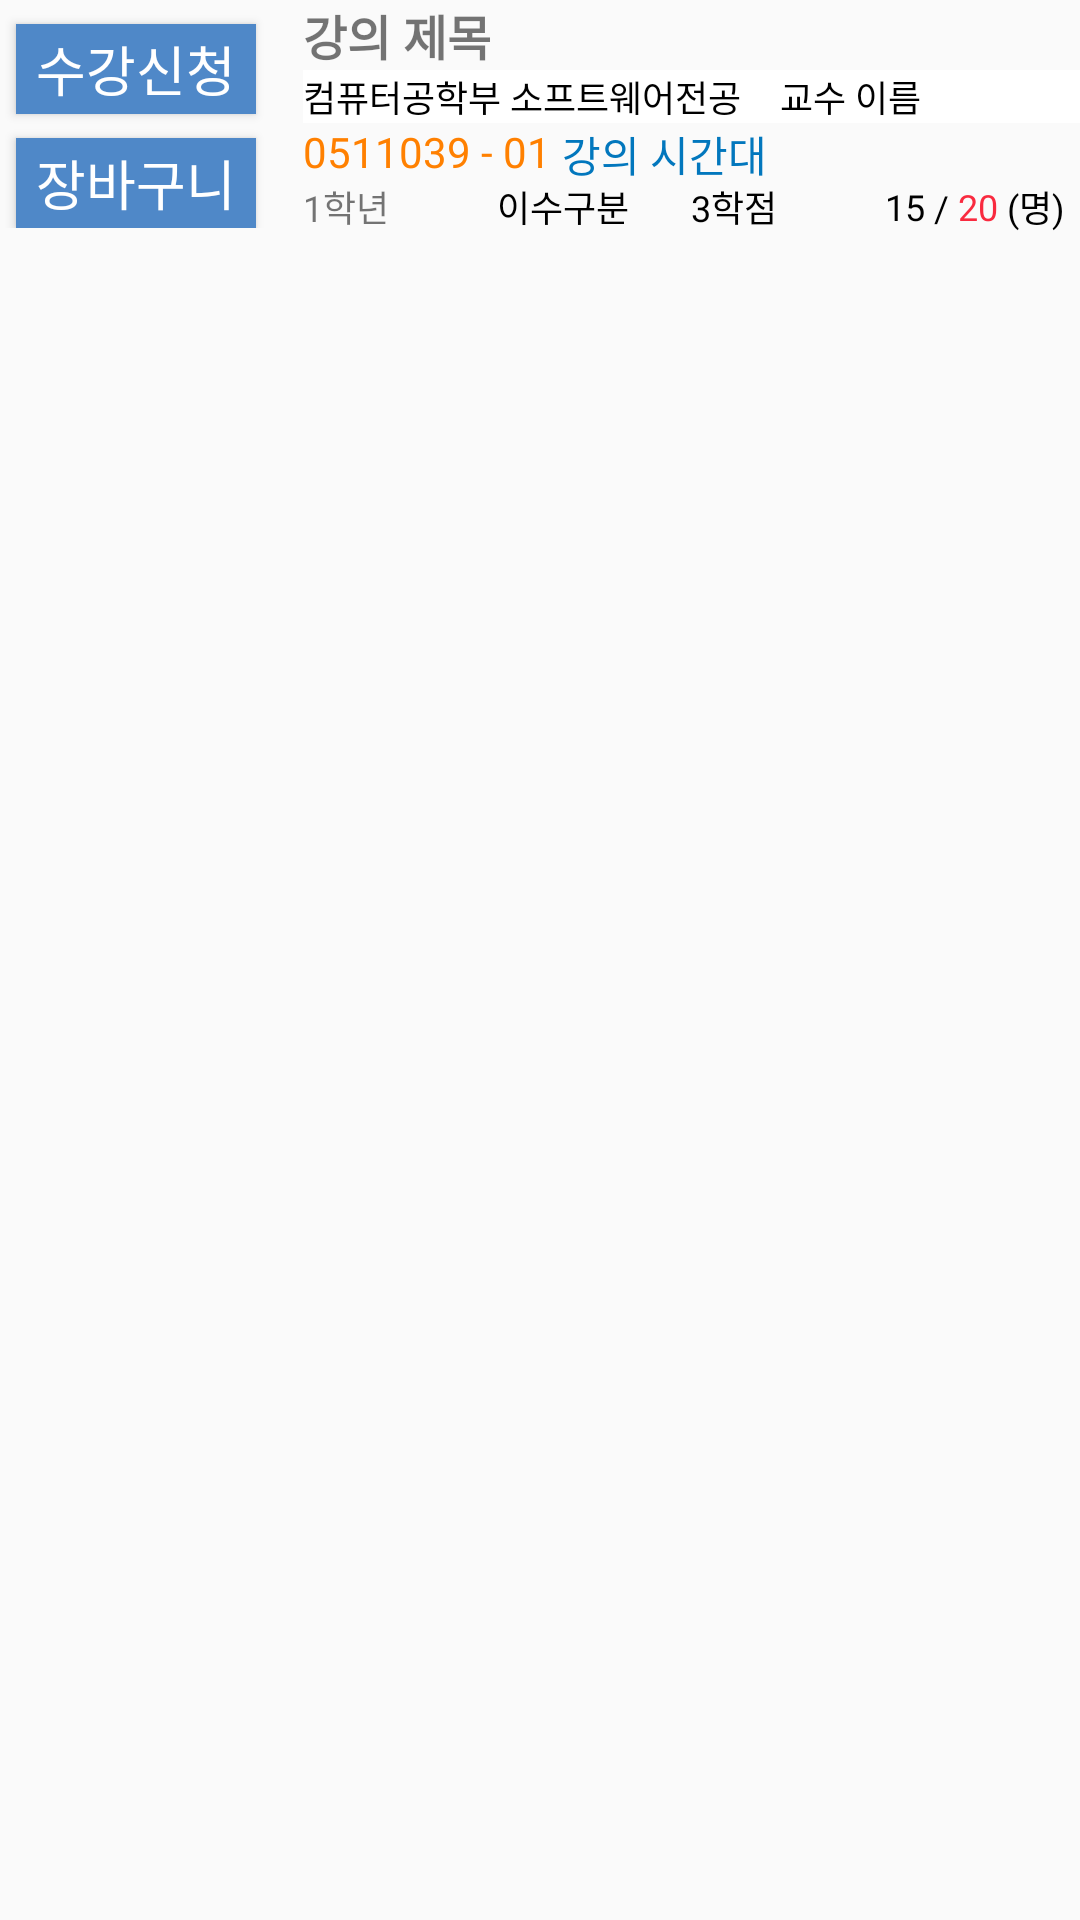

This screen was rendered from an Android layout file. Write that file and the resources it references.
<!-- AndroidManifest.xml: application theme Theme.Sugangdb -->
<!-- res/layout/course.xml -->
<?xml version="1.0" encoding="utf-8"?>

<LinearLayout xmlns:android="http://schemas.android.com/apk/res/android"
    android:layout_width="match_parent"
    android:layout_height="wrap_content"
    android:orientation="horizontal">

    <LinearLayout
        android:layout_width="wrap_content"
        android:layout_height="wrap_content"
        android:orientation="vertical">
        <Button
            android:layout_width="80dp"
            android:layout_height="30dp"
            android:layout_gravity="center"
            android:gravity="center"
            android:text="수강신청"
            android:background="@color/lilpa_700"
            android:textColor="#FFFFFF"
            android:textSize="18dp"
            android:id="@+id/addButton"
            android:layout_marginRight="13dp"
            android:layout_marginLeft="8dp"
            android:layout_marginTop="8dp"/>
        <Button
            android:layout_width="80dp"
            android:layout_height="30dp"
            android:layout_gravity="center"
            android:gravity="center"
            android:text="장바구니"
            android:background="@color/lilpa_700"
            android:textColor="#FFFFFF"
            android:textSize="18dp"
            android:id="@+id/addBasketButton"
            android:layout_marginRight="13dp"
            android:layout_marginLeft="8dp"
            android:layout_marginTop="8dp"/>
    </LinearLayout>
        <LinearLayout
            android:layout_width="match_parent"
            android:layout_height="wrap_content"
            android:orientation="vertical">

            <LinearLayout
                android:layout_width="match_parent"
                android:layout_height="wrap_content"
                android:orientation="horizontal">

                <TextView
                    android:layout_width="wrap_content"
                    android:layout_height="wrap_content"
                    android:text="강의 제목"
                    android:id="@+id/courseTitle"
                    android:textSize="16sp"
                    android:textStyle="bold"/>
            </LinearLayout>
            <LinearLayout
                android:layout_width="match_parent"
                android:layout_height="wrap_content"
                android:orientation="horizontal"
                android:background="#FFFFFF">
                <TextView
                    android:id="@+id/courseDept"
                    android:layout_width="0dp"
                    android:layout_height="wrap_content"
                    android:layout_weight="3"
                    android:text="컴퓨터공학부 소프트웨어전공"
                    android:textSize="12sp"
                    android:textColor="@color/black"/>
                <TextView
                    android:layout_width="wrap_content"
                    android:layout_height="wrap_content"
                    android:text="교수 이름"
                    android:id="@+id/courseProfessor"
                    android:layout_weight="1"
                    android:textSize="12sp"
                    android:textColor="#000000"/>
            </LinearLayout>
            
            <LinearLayout
                android:layout_width="match_parent"
                android:layout_height="wrap_content"
                android:orientation="horizontal">
                <LinearLayout
                    android:layout_width="0dp"
                    android:layout_height="wrap_content"
                    android:layout_weight="1" >
                    <TextView
                        android:id="@+id/courseID"
                        android:layout_width="wrap_content"
                        android:layout_height="wrap_content"
                        android:text="0511039"
                        android:textSize="14sp"
                        android:textColor="#FF8000"/>
                    <TextView
                        android:layout_width="wrap_content"
                        android:layout_height="wrap_content"
                        android:text=" - "
                        android:textSize="14sp"
                        android:textColor="#FF8000"/>
                    <TextView
                        android:layout_width="wrap_content"
                        android:layout_height="wrap_content"
                        android:text="01"
                        android:id="@+id/courseDivide"
                        android:textSize="14sp"
                        android:textColor="#FF8000"/>
                </LinearLayout>
                <LinearLayout
                    android:layout_width="0dp"
                    android:layout_height="match_parent"
                    android:layout_weight="2">
                    <TextView
                        android:layout_width="wrap_content"
                        android:layout_height="wrap_content"
                        android:text="강의 시간대"
                        android:id="@+id/courseTime"
                        android:layout_gravity="center"
                        android:textSize="14sp"
                        android:textColor="@color/lilpa_dark"/>
                </LinearLayout>
            </LinearLayout>
                <LinearLayout
                    android:layout_width="match_parent"
                    android:layout_height="wrap_content">
                    <LinearLayout
                        android:layout_width="0dp"
                        android:layout_height="wrap_content"
                        android:layout_weight="1">
                <TextView
                    android:layout_width="wrap_content"
                    android:layout_height="wrap_content"
                    android:text="1학년"
                    android:id="@+id/courseGrade"
                    android:textSize="12sp"/>
                    </LinearLayout>
                    <LinearLayout
                        android:layout_width="0dp"
                        android:layout_height="wrap_content"
                        android:layout_weight="1">
                    <TextView
                        android:layout_width="wrap_content"
                        android:layout_height="wrap_content"
                        android:text="이수구분"
                        android:id="@+id/courseClass"
                        android:textSize="12sp"
                        android:textColor="#000000"/>
                    </LinearLayout>
                    <LinearLayout
                        android:layout_width="0dp"
                        android:layout_height="wrap_content"
                        android:layout_weight="1">
                        <TextView
                            android:layout_width="wrap_content"
                            android:layout_height="wrap_content"
                            android:text="3학점"
                            android:textSize="12sp"
                            android:id="@+id/courseCredit"
                            android:layout_gravity="center"
                            android:textColor="#000000"
                            />
                    </LinearLayout>
                    <LinearLayout
                        android:layout_width="0dp"
                        android:layout_height="wrap_content"
                        android:layout_weight="1">
                        <TextView
                            android:layout_width="wrap_content"
                            android:layout_height="wrap_content"
                            android:text="15"
                            android:textSize="12sp"
                            android:id="@+id/courseAvail"
                            android:layout_gravity="center"
                            android:textColor="#000000"/>
                        <TextView
                            android:layout_width="wrap_content"
                            android:layout_height="wrap_content"
                            android:text=" / "
                            android:textSize="12sp"
                            android:textColor="@color/black"/>
                        <TextView
                            android:layout_width="wrap_content"
                            android:layout_height="wrap_content"
                            android:text="20"
                            android:textSize="12sp"

                            android:id="@+id/coursePersonal"
                            android:layout_gravity="center"
                            android:textColor="#f92a3f"/>
                        <TextView
                            android:layout_width="wrap_content"
                            android:layout_height="wrap_content"
                            android:text=" (명)"
                            android:textSize="12sp"
                            android:textColor="@color/black"/>
                    </LinearLayout>


                </LinearLayout>
        </LinearLayout>

</LinearLayout>
<!-- resources referenced by this layout -->
<resources>
  <color name="black">#FF000000</color>
  <color name="lilpa_700">#4F88C8</color>
  <color name="lilpa_dark">#0277BD</color>
  <style name="Theme.Sugangdb" parent="Theme.AppCompat.DayNight.NoActionBar">
          
          <item name="colorPrimary">@color/purple_500</item>
          <item name="colorPrimaryVariant">@color/purple_700</item>
          <item name="colorOnPrimary">@color/white</item>
          
          <item name="colorSecondary">@color/teal_200</item>
          <item name="colorSecondaryVariant">@color/teal_700</item>
          <item name="colorOnSecondary">@color/black</item>
          
          <item name="android:statusBarColor" tools:targetApi="l">?attr/colorPrimaryVariant</item>
          
      </style>
  <color name="purple_500">#FF6200EE</color>
  <color name="purple_700">#FF3700B3</color>
  <color name="white">#FFFFFFFF</color>
  <color name="teal_200">#FF03DAC5</color>
  <color name="teal_700">#FF018786</color>
</resources>
